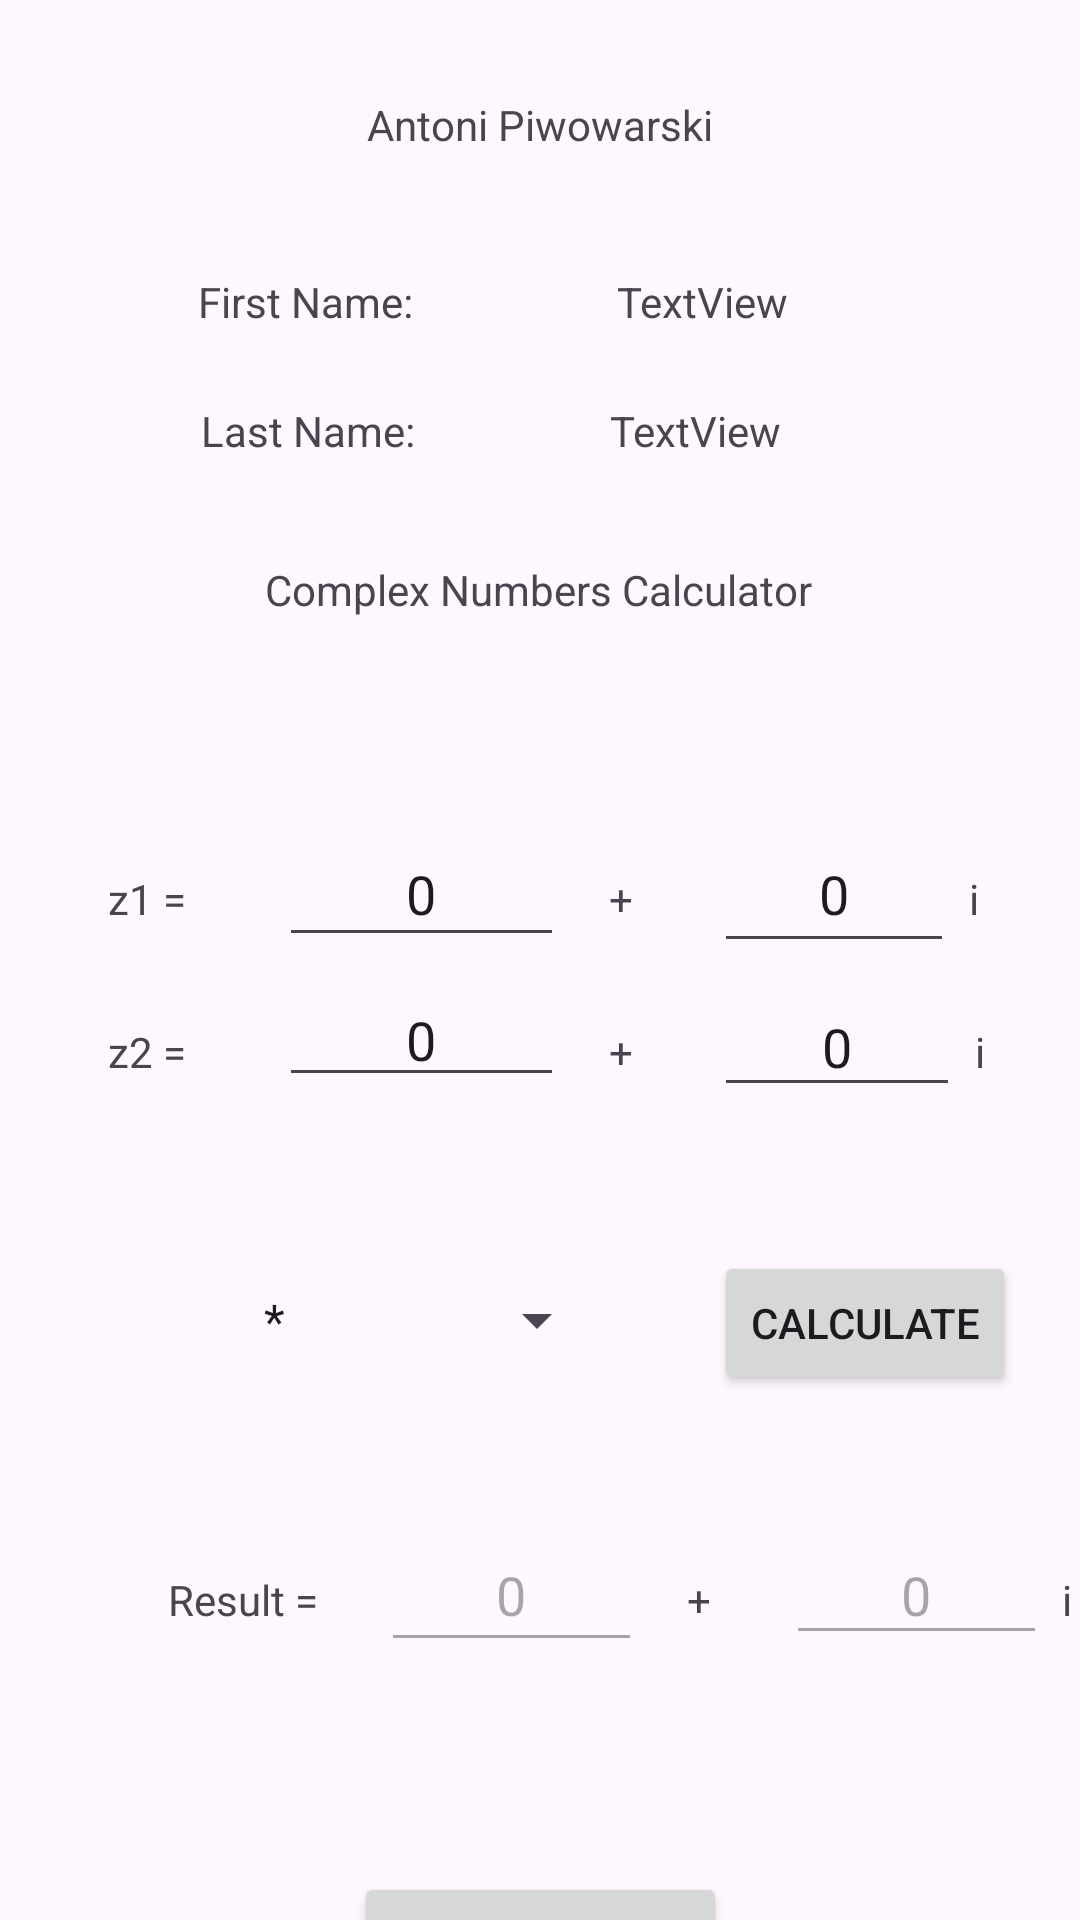

The Android layout XML behind this screen, and the referenced resources:
<!-- AndroidManifest.xml: application theme Theme.L06_Piwowarski_62024_Kol1 -->
<!-- res/layout/activity_kalkulator_liczb_zespolonychap.xml -->
<?xml version="1.0" encoding="utf-8"?>
<androidx.constraintlayout.widget.ConstraintLayout xmlns:android="http://schemas.android.com/apk/res/android"
    xmlns:app="http://schemas.android.com/apk/res-auto"
    xmlns:tools="http://schemas.android.com/tools"
    android:id="@+id/main"
    android:layout_width="match_parent"
    android:layout_height="match_parent"
    tools:context=".KalkulatorLiczbZespolonychap">

    <TextView
        android:id="@+id/textView5"
        android:layout_width="wrap_content"
        android:layout_height="wrap_content"
        android:layout_marginTop="32dp"
        android:text="Antoni Piwowarski"
        app:layout_constraintEnd_toEndOf="parent"
        app:layout_constraintHorizontal_bias="0.5"
        app:layout_constraintStart_toStartOf="parent"
        app:layout_constraintTop_toTopOf="parent" />

    <TextView
        android:id="@+id/textView6"
        android:layout_width="wrap_content"
        android:layout_height="wrap_content"
        android:layout_marginStart="66dp"
        android:layout_marginTop="91dp"
        android:text="@string/txtFirstNameap"
        app:layout_constraintStart_toStartOf="parent"
        app:layout_constraintTop_toTopOf="parent" />

    <TextView
        android:id="@+id/textView7"
        android:layout_width="wrap_content"
        android:layout_height="wrap_content"
        android:layout_marginStart="67dp"
        android:layout_marginTop="24dp"
        android:text="@string/txtLastNameap"
        app:layout_constraintStart_toStartOf="parent"
        app:layout_constraintTop_toBottomOf="@+id/textView6" />

    <TextView
        android:id="@+id/editFirstNameKalkap"
        android:layout_width="wrap_content"
        android:layout_height="wrap_content"
        android:layout_marginStart="68dp"
        android:text="TextView"
        app:layout_constraintBaseline_toBaselineOf="@+id/textView6"
        app:layout_constraintStart_toEndOf="@+id/textView6" />

    <TextView
        android:id="@+id/editLastNameKalkap"
        android:layout_width="wrap_content"
        android:layout_height="wrap_content"
        android:layout_marginStart="65dp"
        android:text="TextView"
        app:layout_constraintBaseline_toBaselineOf="@+id/textView7"
        app:layout_constraintStart_toEndOf="@+id/textView7" />

    <TextView
        android:id="@+id/textView10"
        android:layout_width="wrap_content"
        android:layout_height="wrap_content"
        android:layout_marginTop="34dp"
        android:text="@string/txtCalculator"
        app:layout_constraintEnd_toEndOf="parent"
        app:layout_constraintHorizontal_bias="0.498"
        app:layout_constraintStart_toStartOf="parent"
        app:layout_constraintTop_toBottomOf="@+id/editLastNameKalkap" />

    <TextView
        android:id="@+id/textView11"
        android:layout_width="wrap_content"
        android:layout_height="wrap_content"
        android:layout_marginStart="36dp"
        android:layout_marginTop="137dp"
        android:text="z1 ="
        app:layout_constraintStart_toStartOf="parent"
        app:layout_constraintTop_toBottomOf="@+id/textView7" />

    <TextView
        android:id="@+id/textView12"
        android:layout_width="wrap_content"
        android:layout_height="wrap_content"
        android:layout_marginStart="36dp"
        android:layout_marginTop="32dp"
        android:text="z2 ="
        app:layout_constraintStart_toStartOf="parent"
        app:layout_constraintTop_toBottomOf="@+id/textView11" />

    <EditText
        android:id="@+id/editz1firstap"
        android:layout_width="95dp"
        android:layout_height="45dp"
        android:layout_marginStart="31dp"
        android:ems="10"
        android:gravity="center"
        android:inputType="text"
        android:text="0"
        app:layout_constraintBaseline_toBaselineOf="@+id/textView11"
        app:layout_constraintStart_toEndOf="@+id/textView11" />

    <EditText
        android:id="@+id/editz1secondap"
        android:layout_width="80dp"
        android:layout_height="49dp"
        android:layout_marginStart="50dp"
        android:ems="10"
        android:gravity="center"
        android:inputType="text"
        android:text="0"
        app:layout_constraintBaseline_toBaselineOf="@+id/textView15"
        app:layout_constraintStart_toEndOf="@+id/editz1firstap" />

    <EditText
        android:id="@+id/editz2firstap"
        android:layout_width="95dp"
        android:layout_height="39dp"
        android:layout_marginStart="31dp"
        android:ems="10"
        android:gravity="center"
        android:inputType="text"
        android:text="0"
        app:layout_constraintBaseline_toBaselineOf="@+id/textView12"
        app:layout_constraintStart_toEndOf="@+id/textView12" />

    <EditText
        android:id="@+id/editz2secondap"
        android:layout_width="82dp"
        android:layout_height="43dp"
        android:layout_marginStart="50dp"
        android:ems="10"
        android:gravity="center"
        android:inputType="text"
        android:text="0"
        app:layout_constraintBaseline_toBaselineOf="@+id/editz2firstap"
        app:layout_constraintStart_toEndOf="@+id/editz2firstap" />

    <TextView
        android:id="@+id/textView13"
        android:layout_width="wrap_content"
        android:layout_height="wrap_content"
        android:layout_marginStart="5dp"
        android:text="i"
        app:layout_constraintBaseline_toBaselineOf="@+id/editz1secondap"
        app:layout_constraintStart_toEndOf="@+id/editz1secondap" />

    <TextView
        android:id="@+id/textView14"
        android:layout_width="wrap_content"
        android:layout_height="wrap_content"
        android:layout_marginStart="5dp"
        android:text="i"
        app:layout_constraintBaseline_toBaselineOf="@+id/editz2secondap"
        app:layout_constraintStart_toEndOf="@+id/editz2secondap" />

    <TextView
        android:id="@+id/textView15"
        android:layout_width="wrap_content"
        android:layout_height="wrap_content"
        android:layout_marginStart="15dp"
        android:text="+"
        app:layout_constraintBaseline_toBaselineOf="@+id/editz1firstap"
        app:layout_constraintStart_toEndOf="@+id/editz1firstap" />

    <TextView
        android:id="@+id/textView16"
        android:layout_width="wrap_content"
        android:layout_height="wrap_content"
        android:layout_marginStart="15dp"
        android:text="+"
        app:layout_constraintBaseline_toBaselineOf="@+id/editz2firstap"
        app:layout_constraintStart_toEndOf="@+id/editz2firstap" />

    <Spinner
        android:id="@+id/spinnerOperatorap"
        android:layout_width="123dp"
        android:layout_height="35dp"
        android:layout_marginStart="80dp"
        android:layout_marginTop="57dp"
        android:entries="@array/SpinnerOperatorap"
        app:layout_constraintStart_toStartOf="parent"
        app:layout_constraintTop_toBottomOf="@+id/editz2firstap" />

    <Button
        android:id="@+id/btnCalculate"
        android:layout_width="wrap_content"
        android:layout_height="wrap_content"
        android:layout_marginStart="35dp"
        android:onClick="calculateap"
        android:text="@string/btnCalculate"
        app:layout_constraintBaseline_toBaselineOf="@+id/spinnerOperatorap"
        app:layout_constraintStart_toEndOf="@+id/spinnerOperatorap" />

    <TextView
        android:id="@+id/textView17"
        android:layout_width="wrap_content"
        android:layout_height="wrap_content"
        android:layout_marginStart="56dp"
        android:layout_marginTop="66dp"
        android:text="@string/txtResult"
        app:layout_constraintStart_toStartOf="parent"
        app:layout_constraintTop_toBottomOf="@+id/spinnerOperatorap" />

    <EditText
        android:id="@+id/editn1ap"
        android:layout_width="87dp"
        android:layout_height="48dp"
        android:layout_marginStart="21dp"
        android:ems="10"
        android:enabled="false"
        android:gravity="center"
        android:inputType="text"
        android:text="0"
        app:layout_constraintBaseline_toBaselineOf="@+id/textView17"
        app:layout_constraintStart_toEndOf="@+id/textView17" />

    <EditText
        android:id="@+id/editn2ap"
        android:layout_width="87dp"
        android:layout_height="43dp"
        android:layout_marginStart="25dp"
        android:ems="10"
        android:enabled="false"
        android:gravity="center"
        android:inputType="text"
        android:text="0"
        app:layout_constraintBaseline_toBaselineOf="@+id/textView18"
        app:layout_constraintStart_toEndOf="@+id/textView18" />

    <TextView
        android:id="@+id/textView18"
        android:layout_width="wrap_content"
        android:layout_height="wrap_content"
        android:layout_marginStart="15dp"
        android:text="+"
        app:layout_constraintBaseline_toBaselineOf="@+id/editn1ap"
        app:layout_constraintStart_toEndOf="@+id/editn1ap" />

    <TextView
        android:id="@+id/textView19"
        android:layout_width="wrap_content"
        android:layout_height="wrap_content"
        android:layout_marginStart="5dp"
        android:text="i"
        app:layout_constraintBaseline_toBaselineOf="@+id/editn2ap"
        app:layout_constraintStart_toEndOf="@+id/editn2ap" />

    <Button
        android:id="@+id/button5"
        android:layout_width="wrap_content"
        android:layout_height="wrap_content"
        android:layout_marginTop="70dp"
        android:onClick="MoveToMainActivityap"
        android:text="@string/btnMainActivityap"
        app:layout_constraintEnd_toEndOf="parent"
        app:layout_constraintHorizontal_bias="0.5"
        app:layout_constraintStart_toStartOf="parent"
        app:layout_constraintTop_toBottomOf="@+id/editn1ap" />
</androidx.constraintlayout.widget.ConstraintLayout>
<!-- resources referenced by this layout -->
<resources>
  <string-array name="SpinnerOperatorap">
          <item>*</item>
          <item>+</item>
          <item>-</item>
      </string-array>
  <string name="btnCalculate">Calculate</string>
  <string name="btnMainActivityap">MAIN ACTIVITY</string>
  <string name="txtCalculator">Complex Numbers Calculator</string>
  <string name="txtFirstNameap">First Name:</string>
  <string name="txtLastNameap">Last Name:</string>
  <string name="txtResult">Result =</string>
  <style name="Theme.L06_Piwowarski_62024_Kol1" parent="Base.Theme.L06_Piwowarski_62024_Kol1" />
  <style name="Base.Theme.L06_Piwowarski_62024_Kol1" parent="Theme.Material3.DayNight.NoActionBar">
          
          
      </style>
</resources>
